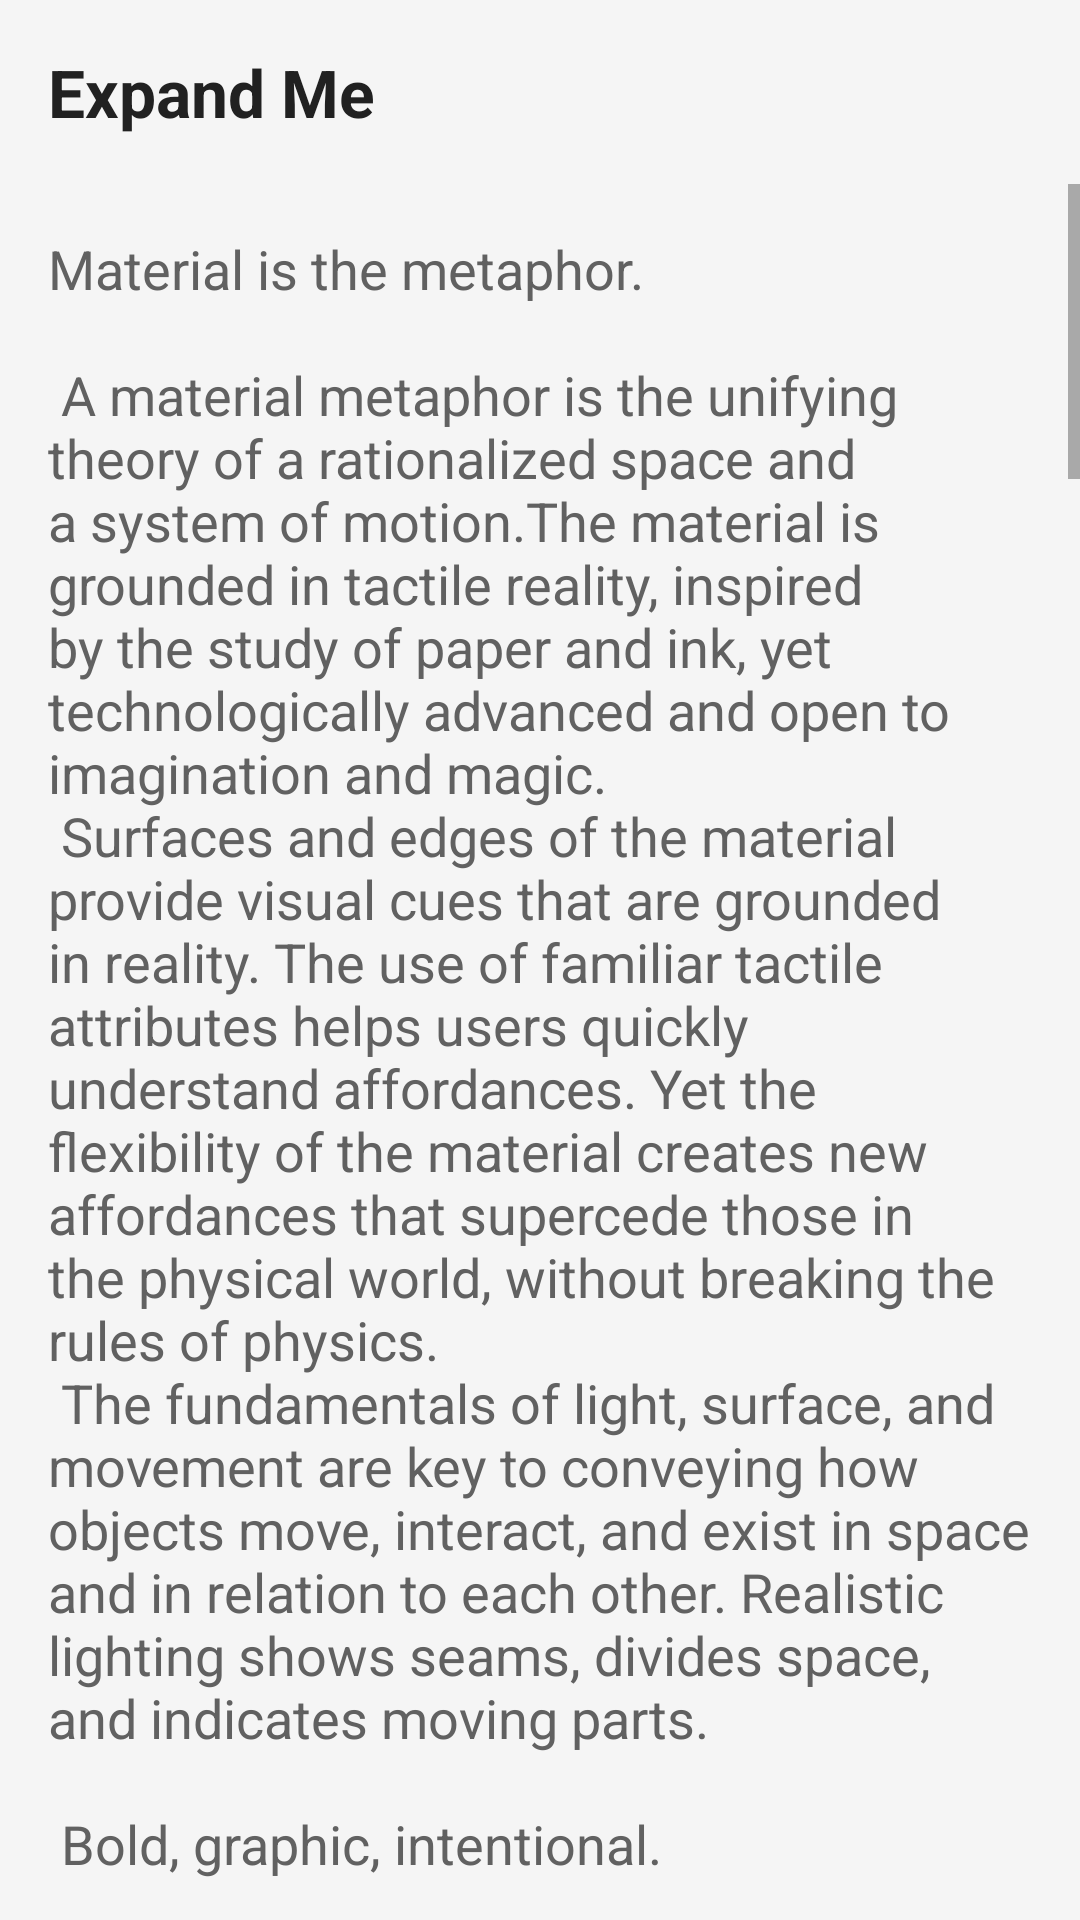

Write the Android layout XML for this screen, with the resource values it uses.
<!-- AndroidManifest.xml: application theme AppTheme -->
<!-- res/layout/content_bottom_sheet_expanded.xml -->
<?xml version="1.0" encoding="utf-8"?>
<LinearLayout xmlns:android="http://schemas.android.com/apk/res/android"
    xmlns:app="http://schemas.android.com/apk/res-auto"
    android:orientation="vertical"
    android:id="@+id/bottomSheetLayout"
    android:layout_width="match_parent"
    android:layout_height="400dp"
    android:background="@color/md_grey_100"
    android:layout_marginTop="?actionBarSize"
    android:elevation="20dp"
    app:behavior_hideable="true"
    app:behavior_peekHeight="60dp"
    app:layout_behavior="@string/bottom_sheet_behavior">

    <TextView
        android:id="@+id/bottomSheetHeading"
        android:layout_width="match_parent"
        android:layout_height="wrap_content"
        android:text="@string/text_expand_me"
        android:textStyle="bold"
        android:textColor="@color/md_grey_900"
        android:layout_margin="@dimen/activity_horizontal_margin"
        android:textAppearance="@android:style/TextAppearance.Large" />

    <ScrollView
        android:layout_width="match_parent"
        android:layout_height="match_parent">

    <TextView
        android:layout_width="wrap_content"
        android:layout_height="wrap_content"
        android:layout_below="@id/bottomSheetHeading"
        android:layout_centerHorizontal="true"
        android:layout_marginTop="@dimen/activity_horizontal_margin"
        android:text="@string/large_text"
        android:textColor="@color/md_grey_700"
        android:layout_marginRight="@dimen/activity_horizontal_margin"
        android:layout_marginLeft="@dimen/activity_horizontal_margin"
        android:textAppearance="@android:style/TextAppearance.Medium" />

    </ScrollView>

</LinearLayout>
<!-- resources referenced by this layout -->
<resources>
  <color name="md_grey_100">#F5F5F5</color>
  <color name="md_grey_700">#616161</color>
  <color name="md_grey_900">#212121</color>
  <dimen name="activity_horizontal_margin">16dp</dimen>
  <string name="text_expand_me">Expand Me</string>
  <color name="colorPrimary">#00BCD4</color>
  <color name="colorPrimaryDark">#0097A7</color>
  <color name="colorAccent">#FFEB3B</color>
</resources>
